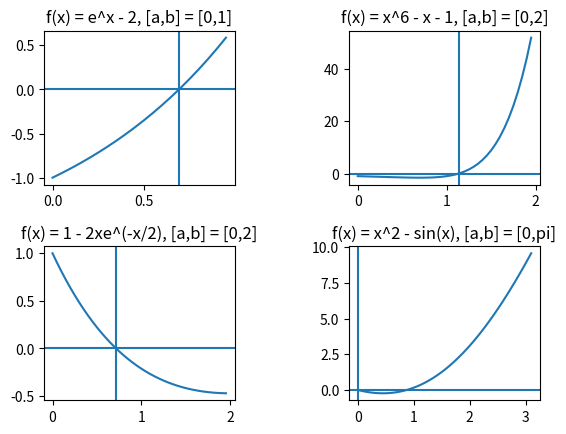

Reproduce this figure in Python.
"""
[redacted]
Started 11/02/22
Last updated 11/04/22
[redacted]

Question 3.1.3 Parts B, D, F, H
Write a program that uses the bisection method to find the root of a given
function on a given interval, and apply this program to find the roots of the
functions below on the indicated intervals. Use the relationship 3.2 to 
determine a priori, the number of steps necessary for the root to be accurate
within 10^-6

B: f(x) = e^x - 2, [a,b] = [0,1];
D: f(x) = x^6 - x - 1, [a,b] = [0,2];
F: f(x) = 1 - 2xe^(-x/2), [a,b] = [0,2];
H: f(x) = x^2 - sin(x), [a,b] = [0,pi];

Relationship 3.2:
Let [a0,b0] = [a,b] be the initial interval, with f(a)*f(b) < 0.
Define the apprx root as xn = cn = (bn-1 + an-1)/2
Then there exists a root alpha is in [a,b]
Such that abs(alpha - xn) <= (1/2)^n * (b-a)
To achieve an accuracy of abs(alpha - xn) <= epsilon
take n >= log(b-a) - log(epsilon) / log(2)

Accuracy for this required: 10^-6, this is our epsilon
For B: n >= log(1) - log(10^-6) / log(2)
"""

import math
import matplotlib.pyplot as plt
import numpy as np

def bisectionMethod(upper, lower, equation, priori):
    retval = -999999
    if(equation == 'b' or 'd' or 'f' or 'h'):
        for i in range(priori):
            if(equation == 'b'):
                middle = (upper + lower) / 2
                upperVal = math.e**upper - 2
                lowerVal = math.e**lower - 2
                middleVal = math.e**middle - 2
            elif(equation == 'd'):
                middle = (upper + lower) / 2
                upperVal = upper**6 - upper - 1
                lowerVal = lower**6 - lower - 1
                middleVal = middle**6 - middle - 1
            elif(equation == 'f'):
                middle = (upper + lower) / 2
                upperVal = 1 - 2*upper*math.e**(-upper/2)
                lowerVal = 1 - 2*lower*math.e**(-lower/2)
                middleVal = 1 - 2*middle*math.e**(-middle/2)
            elif(equation == 'h'):
                middle = (upper + lower) / 2
                upperVal = upper**2 - math.sin(upper)
                lowerVal = lower**2 - math.sin(lower)
                middleVal = middle**2 - math.sin(middle)

            if(middleVal == 0):
                retval = middle
            elif(upperVal == 0):
                retval = upper
            elif(lowerVal == 0):
                retval = lower
            elif(lowerVal > 0 and middleVal > 0 or lowerVal < 0 and middleVal < 0):
                lower = middle
                retval = lower
            elif(upperVal > 0 and middleVal > 0 or upperVal < 0 and middleVal < 0):
                upper = middle
                retval = upper
    return retval

def priori(upper, lower, epsilon):
    retval = math.ceil(math.log(upper-lower) - math.log(epsilon) / math.log(2))
    return retval

def main():
    epsilon = 10**-6

    bUpper = 1
    bLower = 0
    bPriori = priori(bUpper,bLower, epsilon)
    bSol = bisectionMethod(bUpper, bLower, 'b', bPriori)

    dUpper = 2
    dLower = 0
    dPriori = priori(dUpper, dLower, epsilon)
    dSol = bisectionMethod(dUpper, dLower, 'd', dPriori)

    fUpper = 2
    fLower = 0 
    fPriori = priori(fUpper, fLower, epsilon)
    fSol = bisectionMethod(fUpper, fLower, 'f', fPriori)

    hUpper = math.pi
    hLower = 0
    hPriori = priori(hUpper, hLower, epsilon)
    hSol = bisectionMethod(hUpper, hLower, 'h', hPriori)

    print('Problem B: \nf(x) = e^x - 2, [a,b] = [0,1]\nPriori:{}'\
        .format(bPriori))
    print('Problem B Solution: {} \n'.format(bSol))

    print('Problem D: \nf(x) = x^6 - x - 1, [a,b] = [0,2]\nPriori:{}'\
        .format(dPriori))
    print('Problem D Solution: {} \n'.format(dSol))

    print('Problem F: \nf(x) = 1 - 2xe^(-x/2), [a,b] = [0,2]\nPriori:{}'\
        .format(fPriori))
    print('Problem F Solution: {}\n'.format(fSol))

    print('Problem H: \nf(x) = x^2 - sin(x), [a,b] = [0,pi]\nPriori:{}'\
        .format(hPriori))
    print('Problem H Solution: {}\n'.format(hSol))

    X1 = np.arange(0, 1, .05)
    X2 = np.arange(0, 2, .05)
    X3 = np.arange(0, 2, .05)
    X4 = np.arange(0, math.pi, .05)
    Y1 = math.e**X1 - 2
    Y2 = X2**6 - X2 - 1
    Y3 = 1 - 2*X3*math.e**(-X3/2)
    Y4 = X4**2 - np.sin(X4)
    
    figure, axis = plt.subplots(2,2)

    axis[0, 0].plot(X1, Y1)
    axis[0, 0].axvline(bSol)
    axis[0,0].axhline(0)
    axis[0, 0].set_title("f(x) = e^x - 2, [a,b] = [0,1]")
  
    axis[0, 1].plot(X2, Y2)
    axis[0, 1].axvline(dSol)
    axis[0, 1].axhline(0)
    axis[0, 1].set_title("f(x) = x^6 - x - 1, [a,b] = [0,2]")
  
    axis[1, 0].plot(X3, Y3)
    axis[1,0].axvline(fSol)
    axis[1,0].axhline(0)
    axis[1, 0].set_title("f(x) = 1 - 2xe^(-x/2), [a,b] = [0,2]")
  
    axis[1, 1].plot(X4, Y4)
    axis[1,1].axvline(hSol)
    axis[1,1].axhline(0)
    axis[1, 1].set_title("f(x) = x^2 - sin(x), [a,b] = [0,pi]")

    plt.subplots_adjust(wspace = .6, hspace = .4)
    plt.show()

main()
